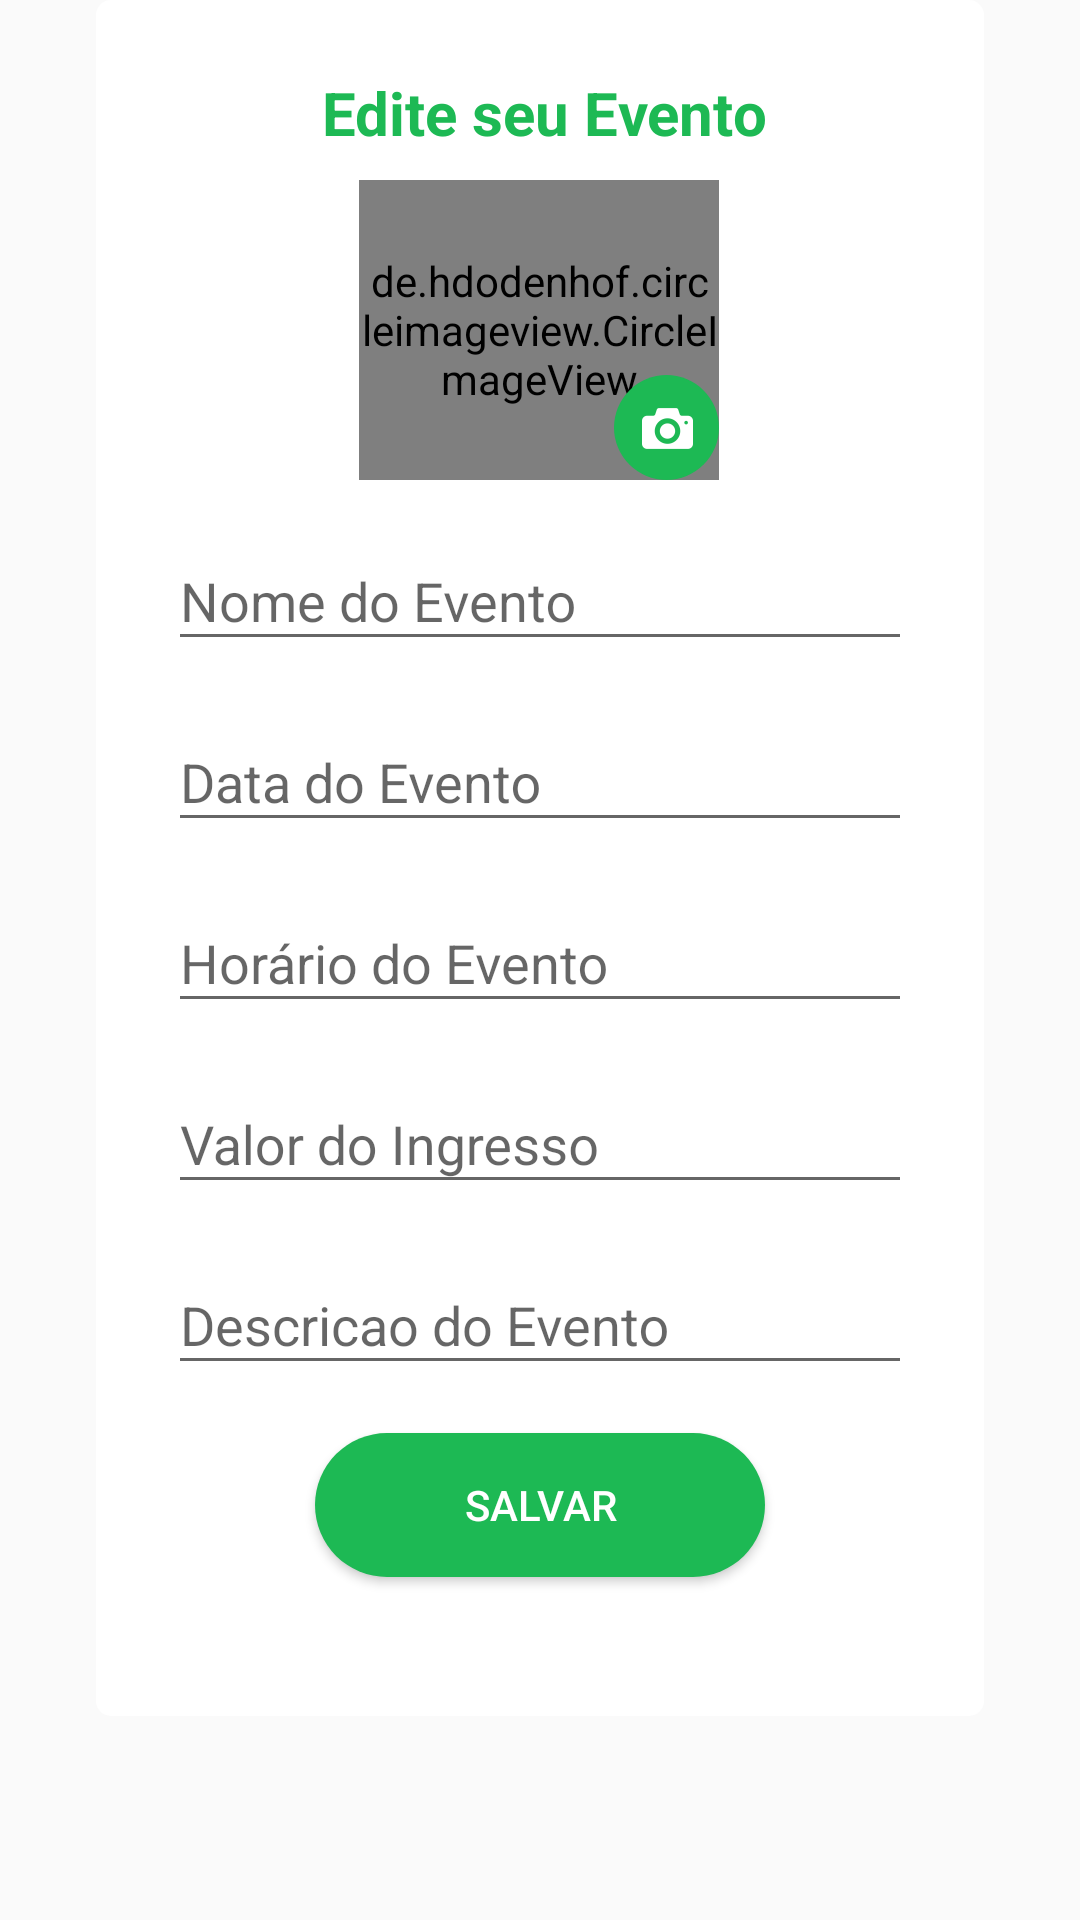

Write the Android layout XML for this screen, with the resource values it uses.
<!-- AndroidManifest.xml: application theme AppTheme -->
<!-- res/layout/dialog_edit_event.xml -->
<?xml version="1.0" encoding="utf-8"?>
<android.support.constraint.ConstraintLayout xmlns:android="http://schemas.android.com/apk/res/android"
    xmlns:app="http://schemas.android.com/apk/res-auto"
    xmlns:tools="http://schemas.android.com/tools"
    android:id="@+id/fragment_edit_event"
    android:layout_width="match_parent"
    android:layout_height="wrap_content">

    <ImageView
        android:id="@+id/imageView3"
        android:layout_width="0dp"
        android:layout_height="572dp"
        android:layout_marginStart="32dp"
        android:layout_marginEnd="32dp"
        app:layout_constraintBottom_toBottomOf="parent"
        app:layout_constraintEnd_toEndOf="parent"
        app:layout_constraintHorizontal_bias="0.0"
        app:layout_constraintStart_toStartOf="parent"
        app:layout_constraintTop_toTopOf="parent"
        app:layout_constraintVertical_bias="0.0"
        app:srcCompat="@drawable/dialog" />

    <TextView
        android:id="@+id/nameCreator"
        android:layout_width="wrap_content"
        android:layout_height="wrap_content"
        android:layout_marginStart="24dp"
        android:layout_marginTop="24dp"
        android:layout_marginEnd="24dp"
        android:text="Edite seu Evento"
        android:textColor="@color/colorGreen"
        android:textSize="20sp"
        android:textStyle="bold"
        app:layout_constraintEnd_toEndOf="@+id/imageView3"
        app:layout_constraintHorizontal_bias="0.516"
        app:layout_constraintStart_toStartOf="@+id/imageView3"
        app:layout_constraintTop_toTopOf="@+id/imageView3" />

    <Button
        android:id="@+id/buttonSaveEvent"
        android:layout_width="150dp"
        android:layout_height="wrap_content"
        android:layout_marginStart="24dp"
        android:layout_marginTop="16dp"
        android:layout_marginEnd="24dp"
        android:layout_marginBottom="24dp"
        android:background="@drawable/botao_redondo"
        android:backgroundTint="@color/colorGreen"
        android:text="Salvar"
        android:textColor="@android:color/white"
        app:layout_constraintBottom_toBottomOf="parent"
        app:layout_constraintEnd_toEndOf="@+id/imageView3"
        app:layout_constraintStart_toStartOf="@+id/imageView3"
        app:layout_constraintTop_toBottomOf="@+id/textInputLayout5"
        app:layout_constraintVertical_bias="0.0" />

    <de.hdodenhof.circleimageview.CircleImageView
        android:id="@+id/newPhotoEvent"
        android:layout_width="120dp"
        android:layout_height="100dp"
        android:layout_marginTop="60dp"
        android:src="@drawable/attach"
        app:civ_border_color="@color/colorBlack"
        app:civ_border_width="2dp"
        app:layout_constraintEnd_toEndOf="parent"
        app:layout_constraintHorizontal_bias="0.498"
        app:layout_constraintStart_toStartOf="parent"
        app:layout_constraintTop_toTopOf="parent"
        tools:srcCompat="@tools:sample/avatars[0]" />

    <ImageButton
        android:id="@+id/buttonEditPhoto"
        android:layout_width="35dp"
        android:layout_height="35dp"
        android:background="@drawable/botao_redondo"
        app:layout_constraintBottom_toBottomOf="@+id/newPhotoEvent"
        app:layout_constraintEnd_toEndOf="@+id/newPhotoEvent"
        app:srcCompat="@drawable/photo_event" />

    <android.support.design.widget.TextInputLayout
        android:id="@+id/textInputLayout"
        android:layout_width="0dp"
        android:layout_height="wrap_content"
        android:layout_marginStart="24dp"
        android:layout_marginTop="8dp"
        android:layout_marginEnd="24dp"
        app:layout_constraintEnd_toEndOf="@+id/imageView3"
        app:layout_constraintHorizontal_bias="0.0"
        app:layout_constraintStart_toStartOf="@+id/imageView3"
        app:layout_constraintTop_toBottomOf="@+id/newPhotoEvent">

        <android.support.design.widget.TextInputEditText
            android:id="@+id/editNameEvent"
            android:layout_width="match_parent"
            android:layout_height="wrap_content"
            android:hint="Nome do Evento" />
    </android.support.design.widget.TextInputLayout>

    <android.support.design.widget.TextInputLayout
        android:id="@+id/textInputLayout2"
        android:layout_width="0dp"
        android:layout_height="wrap_content"
        android:layout_marginStart="24dp"
        android:layout_marginTop="8dp"
        android:layout_marginEnd="24dp"
        app:layout_constraintEnd_toEndOf="@+id/imageView3"
        app:layout_constraintStart_toStartOf="@+id/imageView3"
        app:layout_constraintTop_toBottomOf="@+id/textInputLayout">

        <android.support.design.widget.TextInputEditText
            android:id="@+id/editDateEvent"
            android:layout_width="match_parent"
            android:layout_height="wrap_content"
            android:hint="Data do Evento" />
    </android.support.design.widget.TextInputLayout>

    <android.support.design.widget.TextInputLayout
        android:id="@+id/textInputLayout3"
        android:layout_width="0dp"
        android:layout_height="wrap_content"
        android:layout_marginStart="24dp"
        android:layout_marginTop="8dp"
        android:layout_marginEnd="24dp"
        app:layout_constraintEnd_toEndOf="@+id/imageView3"
        app:layout_constraintStart_toStartOf="@+id/imageView3"
        app:layout_constraintTop_toBottomOf="@+id/textInputLayout2">

        <android.support.design.widget.TextInputEditText
            android:id="@+id/editHourEvent"
            android:layout_width="match_parent"
            android:layout_height="wrap_content"
            android:hint="Horário do Evento" />
    </android.support.design.widget.TextInputLayout>

    <android.support.design.widget.TextInputLayout
        android:id="@+id/textInputLayout4"
        android:layout_width="0dp"
        android:layout_height="wrap_content"
        android:layout_marginStart="24dp"
        android:layout_marginTop="8dp"
        android:layout_marginEnd="24dp"
        app:layout_constraintEnd_toEndOf="@+id/imageView3"
        app:layout_constraintStart_toStartOf="@+id/imageView3"
        app:layout_constraintTop_toBottomOf="@+id/textInputLayout3">

        <android.support.design.widget.TextInputEditText
            android:id="@+id/editTicketEvent"
            android:layout_width="match_parent"
            android:layout_height="wrap_content"
            android:hint="Valor do Ingresso" />
    </android.support.design.widget.TextInputLayout>

    <android.support.design.widget.TextInputLayout
        android:id="@+id/textInputLayout5"
        android:layout_width="0dp"
        android:layout_height="wrap_content"
        android:layout_marginStart="24dp"
        android:layout_marginTop="8dp"
        android:layout_marginEnd="24dp"
        app:layout_constraintEnd_toEndOf="@+id/imageView3"
        app:layout_constraintStart_toStartOf="@+id/imageView3"
        app:layout_constraintTop_toBottomOf="@+id/textInputLayout4">

        <android.support.design.widget.TextInputEditText
            android:id="@+id/editDescriptionEvent"
            android:layout_width="match_parent"
            android:layout_height="wrap_content"
            android:hint="Descricao do Evento" />
    </android.support.design.widget.TextInputLayout>

    <ProgressBar
        android:id="@+id/progressBar"
        style="?android:attr/progressBarStyle"
        android:layout_width="wrap_content"
        android:layout_height="wrap_content"
        android:visibility="invisible"
        app:layout_constraintBottom_toBottomOf="@+id/newPhotoEvent"
        app:layout_constraintEnd_toEndOf="@+id/newPhotoEvent"
        app:layout_constraintStart_toStartOf="@+id/newPhotoEvent"
        app:layout_constraintTop_toTopOf="@+id/newPhotoEvent" />

</android.support.constraint.ConstraintLayout>
<!-- resources referenced by this layout -->
<resources>
  <color name="colorBlack">#000000</color>
  <color name="colorGreen">#1DB954</color>
  <!-- drawable attach: png bitmap (drawable, 1874 bytes) -->
  <!-- drawable botao_redondo (drawable-v24) -->
  <?xml version="1.0" encoding="utf-8"?>
  <shape xmlns:android="http://schemas.android.com/apk/res/android"
      android:shape="rectangle"
      >
  
      <corners
          android:radius="100dp"
          />
  
      <solid
          android:color="@color/colorGreen"
          />
  
  </shape>
  <!-- drawable dialog (drawable) -->
  <?xml version="1.0" encoding="utf-8"?>
  <shape xmlns:android="http://schemas.android.com/apk/res/android"
      android:shape="rectangle">
  
      <corners
          android:radius="5dp"/>
  
      <solid
          android:color="@color/colorWhite"/>
  
  </shape>
  <!-- drawable photo_event: png bitmap (drawable-hdpi, 433 bytes) -->
  <style name="AppTheme" parent="Theme.AppCompat.Light.DarkActionBar">
          
          <item name="colorPrimary">@color/colorGreen</item>
          <item name="colorPrimaryDark">@color/colorPrimaryDark</item>
          <item name="colorAccent">@color/colorGreen</item>
      </style>
  <color name="colorWhite">#ffff</color>
  <color name="colorPrimaryDark">#344055</color>
</resources>
